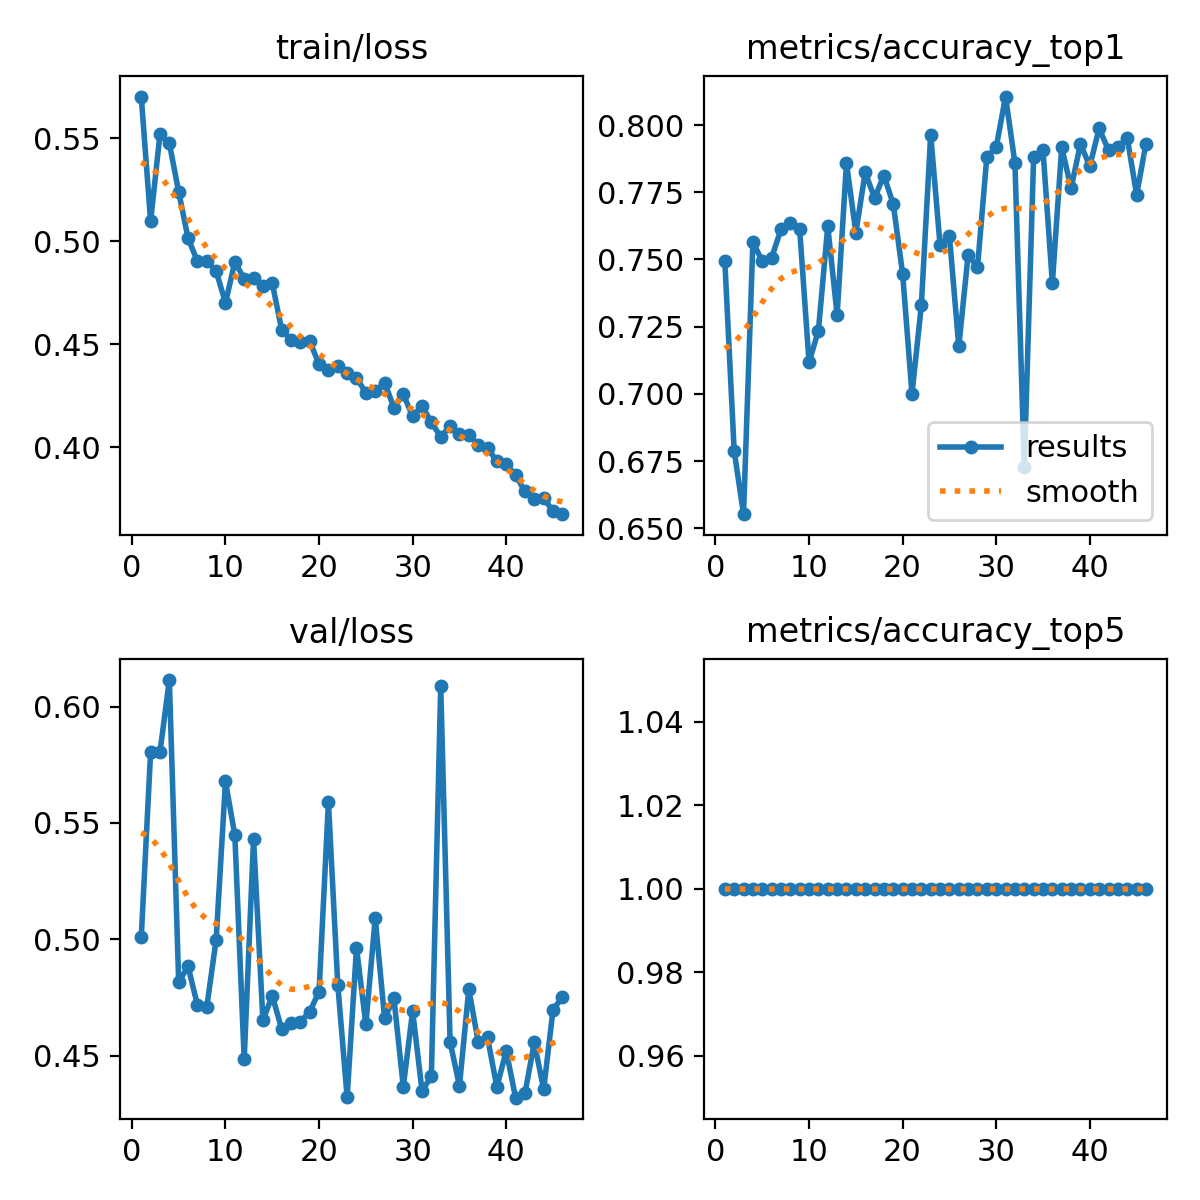

The file beside this chart, header and first rows:
epoch, time, train/loss, metrics/accuracy_top1, metrics/accuracy_top5, val/loss, lr/pg0, lr/pg1, lr/pg2
1, 24.46, 0.5704, 0.7494, 1, 0.5008, 0.0005504, 0.0005504, 0.0005504
2, 41.49, 0.5098, 0.6788, 1, 0.5805, 0.001096, 0.001096, 0.001096
3, 59.89, 0.5521, 0.6553, 1, 0.5804, 0.001636, 0.001636, 0.001636
4, 78.04, 0.5477, 0.7565, 1, 0.6114, 0.00163, 0.00163, 0.00163
5, 96.46, 0.5241, 0.7494, 1, 0.4815, 0.001619, 0.001619, 0.001619
6, 114.7, 0.5016, 0.7506, 1, 0.4884, 0.001608, 0.001608, 0.001608
7, 132.7, 0.4904, 0.7612, 1, 0.4718, 0.001597, 0.001597, 0.001597
8, 150.5, 0.4905, 0.7635, 1, 0.4709, 0.001586, 0.001586, 0.001586
9, 168.9, 0.4857, 0.7612, 1, 0.4997, 0.001575, 0.001575, 0.001575
10, 187.2, 0.4701, 0.7118, 1, 0.5678, 0.001564, 0.001564, 0.001564
11, 205.2, 0.4901, 0.7235, 1, 0.5448, 0.001552, 0.001552, 0.001552
12, 223.1, 0.4818, 0.7623, 1, 0.4484, 0.001542, 0.001542, 0.001542
13, 241.2, 0.4824, 0.7294, 1, 0.5432, 0.00153, 0.00153, 0.00153
14, 259.4, 0.4784, 0.7859, 1, 0.4652, 0.00152, 0.00152, 0.00152
15, 277.9, 0.4797, 0.76, 1, 0.4757, 0.001509, 0.001509, 0.001509
16, 296.1, 0.4572, 0.7823, 1, 0.4616, 0.001497, 0.001497, 0.001497
17, 314.2, 0.4523, 0.7729, 1, 0.4639, 0.001486, 0.001486, 0.001486
18, 332.2, 0.4513, 0.7812, 1, 0.4646, 0.001475, 0.001475, 0.001475
19, 350.6, 0.4517, 0.7706, 1, 0.4688, 0.001465, 0.001465, 0.001465
20, 368.6, 0.4403, 0.7447, 1, 0.4775, 0.001454, 0.001454, 0.001454
21, 386.7, 0.4376, 0.7, 1, 0.5589, 0.001442, 0.001442, 0.001442
22, 404.8, 0.4396, 0.7329, 1, 0.4805, 0.001431, 0.001431, 0.001431
23, 423.1, 0.436, 0.7965, 1, 0.4321, 0.00142, 0.00142, 0.00142
24, 441.2, 0.4338, 0.7553, 1, 0.4963, 0.001409, 0.001409, 0.001409
25, 459.3, 0.4265, 0.7588, 1, 0.4634, 0.001398, 0.001398, 0.001398
26, 477.6, 0.4274, 0.7177, 1, 0.5091, 0.001386, 0.001386, 0.001386
27, 495.7, 0.4314, 0.7518, 1, 0.4661, 0.001375, 0.001375, 0.001375
28, 513.7, 0.4194, 0.7471, 1, 0.4746, 0.001364, 0.001364, 0.001364
29, 532.1, 0.4258, 0.7882, 1, 0.4366, 0.001353, 0.001353, 0.001353
30, 550.7, 0.4151, 0.7918, 1, 0.4691, 0.001341, 0.001341, 0.001341
31, 569, 0.4203, 0.8106, 1, 0.4349, 0.00133, 0.00133, 0.00133
32, 587.3, 0.4122, 0.7859, 1, 0.441, 0.001319, 0.001319, 0.001319
33, 605.6, 0.405, 0.6729, 1, 0.6088, 0.001308, 0.001308, 0.001308
34, 624, 0.4104, 0.7882, 1, 0.4559, 0.001297, 0.001297, 0.001297
35, 642.2, 0.4063, 0.7906, 1, 0.437, 0.001285, 0.001285, 0.001285
36, 660.4, 0.4061, 0.7412, 1, 0.4786, 0.001274, 0.001274, 0.001274
37, 678.6, 0.4012, 0.7918, 1, 0.456, 0.001266, 0.001266, 0.001266
38, 697.1, 0.3997, 0.7765, 1, 0.4578, 0.001254, 0.001254, 0.001254
39, 715, 0.3933, 0.7929, 1, 0.4365, 0.001243, 0.001243, 0.001243
40, 733.2, 0.3919, 0.7847, 1, 0.4521, 0.001232, 0.001232, 0.001232
41, 751.5, 0.3865, 0.7988, 1, 0.4319, 0.001221, 0.001221, 0.001221
42, 769.8, 0.3786, 0.7906, 1, 0.4338, 0.00121, 0.00121, 0.00121
43, 788.2, 0.3749, 0.7918, 1, 0.4557, 0.001199, 0.001199, 0.001199
44, 806.4, 0.3756, 0.7953, 1, 0.4355, 0.001188, 0.001188, 0.001188
45, 824.6, 0.3689, 0.7741, 1, 0.4697, 0.001176, 0.001176, 0.001176
46, 842.8, 0.3676, 0.7929, 1, 0.4751, 0.001165, 0.001165, 0.001165
